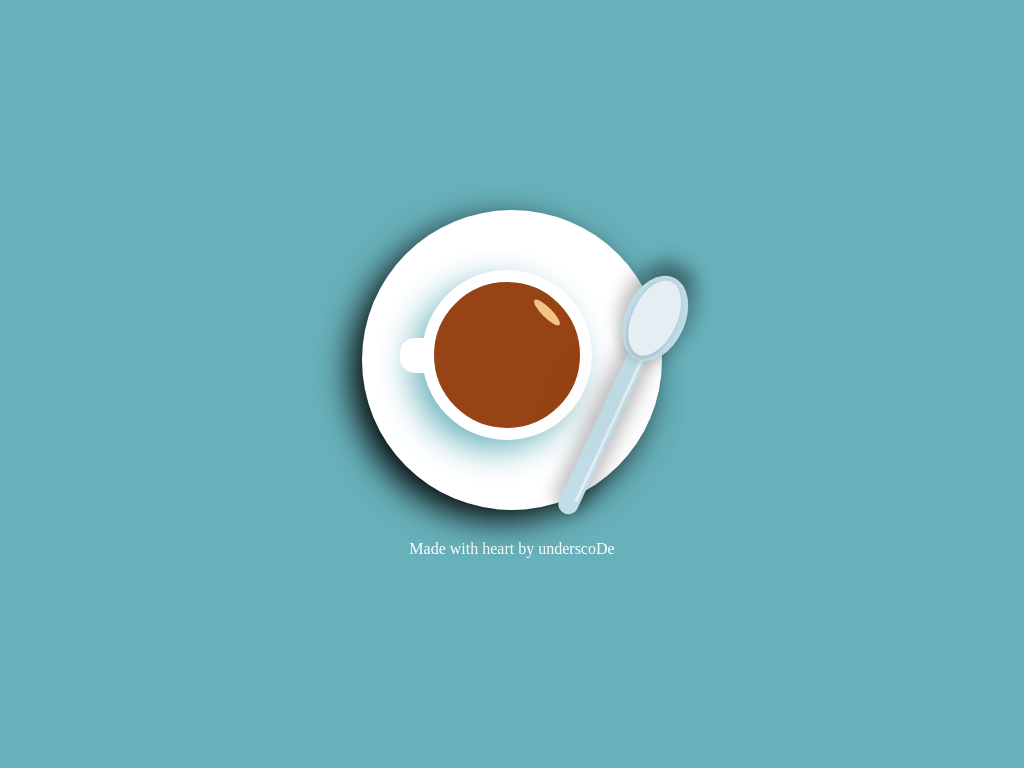

Recreate this image using only HTML and CSS.

<!-- file: css-coffee.html -->
<!doctype html>
<html lang="en">
<head>
  <meta charset="utf-8">
  <meta name="viewport" content="width=device-width, initial-scale=1">
  <title>CSS Coffee</title>
  <link rel="stylesheet" href="css-coffee.css">
</head>
<body>
<div class="bottom">
<div class="cup">
<div class="coffee"></div>
</div>
<div class="spoon">
<div class="light"></div>
</div>
</div>
<div class="made">
	Made with heart by underscoDe
</div>
</body>
</html>


/* file: css-coffee.css */
/* Arsene Awounou · https://codepen.io/underscoDe/pen/GRZKEWE
   Collection: https://github.com/pagespeed-pro/css-art.com/tree/1ce83a9cee23fec9a7b1d665c8b40f9d464c97ee/artwork/css-coffee */
body {
	margin: 0px;
	padding: 0px;
	display: flex;
	justify-content: center;
	flex-direction: column;
	align-items: center;
	min-height: 100vh;
	background: #68B1BA;
}

.bottom {
	position: relative;
	width: 300px;
	height: 300px;
	background: #fff;
	border-radius: 50%;
	-webkit-box-shadow: -12px 11px 34px -2px;
	box-shadow: -12px 11px 34px -2px;
}

.cup {
	width: 170px;
	height: 170px;
	position: relative;
	left: 60px;
	top: 60px;
	background: #fff;
	border-radius: 50%;
	-webkit-box-shadow: -12px 11px 34px -2px #68B1BA;
	box-shadow: -12px 11px 34px -2px #68B1BA;
}

.cup::before {
	content: '';
	width: 25px;
	height: 35px;
	position: absolute;
	background: #fff;
	top: 68px;
	left: -22px;
	border-radius: 15px 0 0 15px;
}

.coffee {
	position: relative;
	background: #964315;
	width: 140px;
	height: 140px;
	border-radius: 50%;
	left: 12px;
	top: 12px;
	border: 3px solid #964315;
}

.coffee::after {
	position: absolute;
	content: '';
	width: 10px;
	height: 35px;
	display: inline-block;
	background: #F3C482;
	top: 10px;
	left: 105px;
	border-radius: 50%;
	transform: rotate(-45deg);
}

.spoon {
	width: 20px;
	height: 250px;
	background: #C2DDE8;
	position: absolute;
	top: 65px;
	right: 35px;
	transform: rotate(25deg);
	border-radius: 0 0 15px 15px;
	-webkit-box-shadow: -1px -10px 16px 8px rgba(0,0,0,0.23);
	-moz-box-shadow: -1px -10px 16px 8px rgba(0,0,0,0.23);
	box-shadow: -1px -10px 16px 8px rgba(0,0,0,0.23);
}

.spoon::after {
	content: '';
	display: inline-block;
	width: 60px;
	height: 90px;
	background: #C2DDE8;
	position: absolute;
	left: -20px;
	top: -10px;
	border-radius: 50%;
	-webkit-box-shadow: -1px -10px 16px 8px rgba(0,0,0,0.23);
	-moz-box-shadow: -1px -10px 16px 8px rgba(0,0,0,0.23);
	box-shadow: -1px -10px 16px 8px rgba(0,0,0,0.23);
}

.spoon::before {
	content: '';
	display: inline-block;
	width: 45px;
	height: 80px;
	background: #E4EEF3;
	position: absolute;
	left: -13px;
	z-index: 1;
	top: -5px;
	border-width: 3px;
	border-color: #E4EEF3 #E4EEF3 transparent #E4EEF3;
	border-radius: 50%;
	box-shadow:
	0 3.5px 1.5px rgba(0, 0, 0, 0.021),
	0 4.3px 2.3px rgba(0, 0, 0, 0.03),
	0 2.7px 3.1px rgba(0, 0, 0, 0.037),
	0 -0.3px 5.1px rgba(0, 0, 0, 0.045),
	0 0.2px 12.6px rgba(0, 0, 0, 0.054),
	0 100px 80px rgba(0, 0, 0, 0.07)
	;
	/*-webkit-box-shadow: -21px 13px 35px 17px;
	box-shadow: -21px 13px 35px 17px;*/
}

.light {
	width: 3px;
	height: 185px;
	background: #E4EEF3;
	position: relative;
	left: 14px;
	top: 50px;
	border-radius: 0 0 15px 0;
}

.made {
	color: #fff;
	margin-top: 30px;
}
